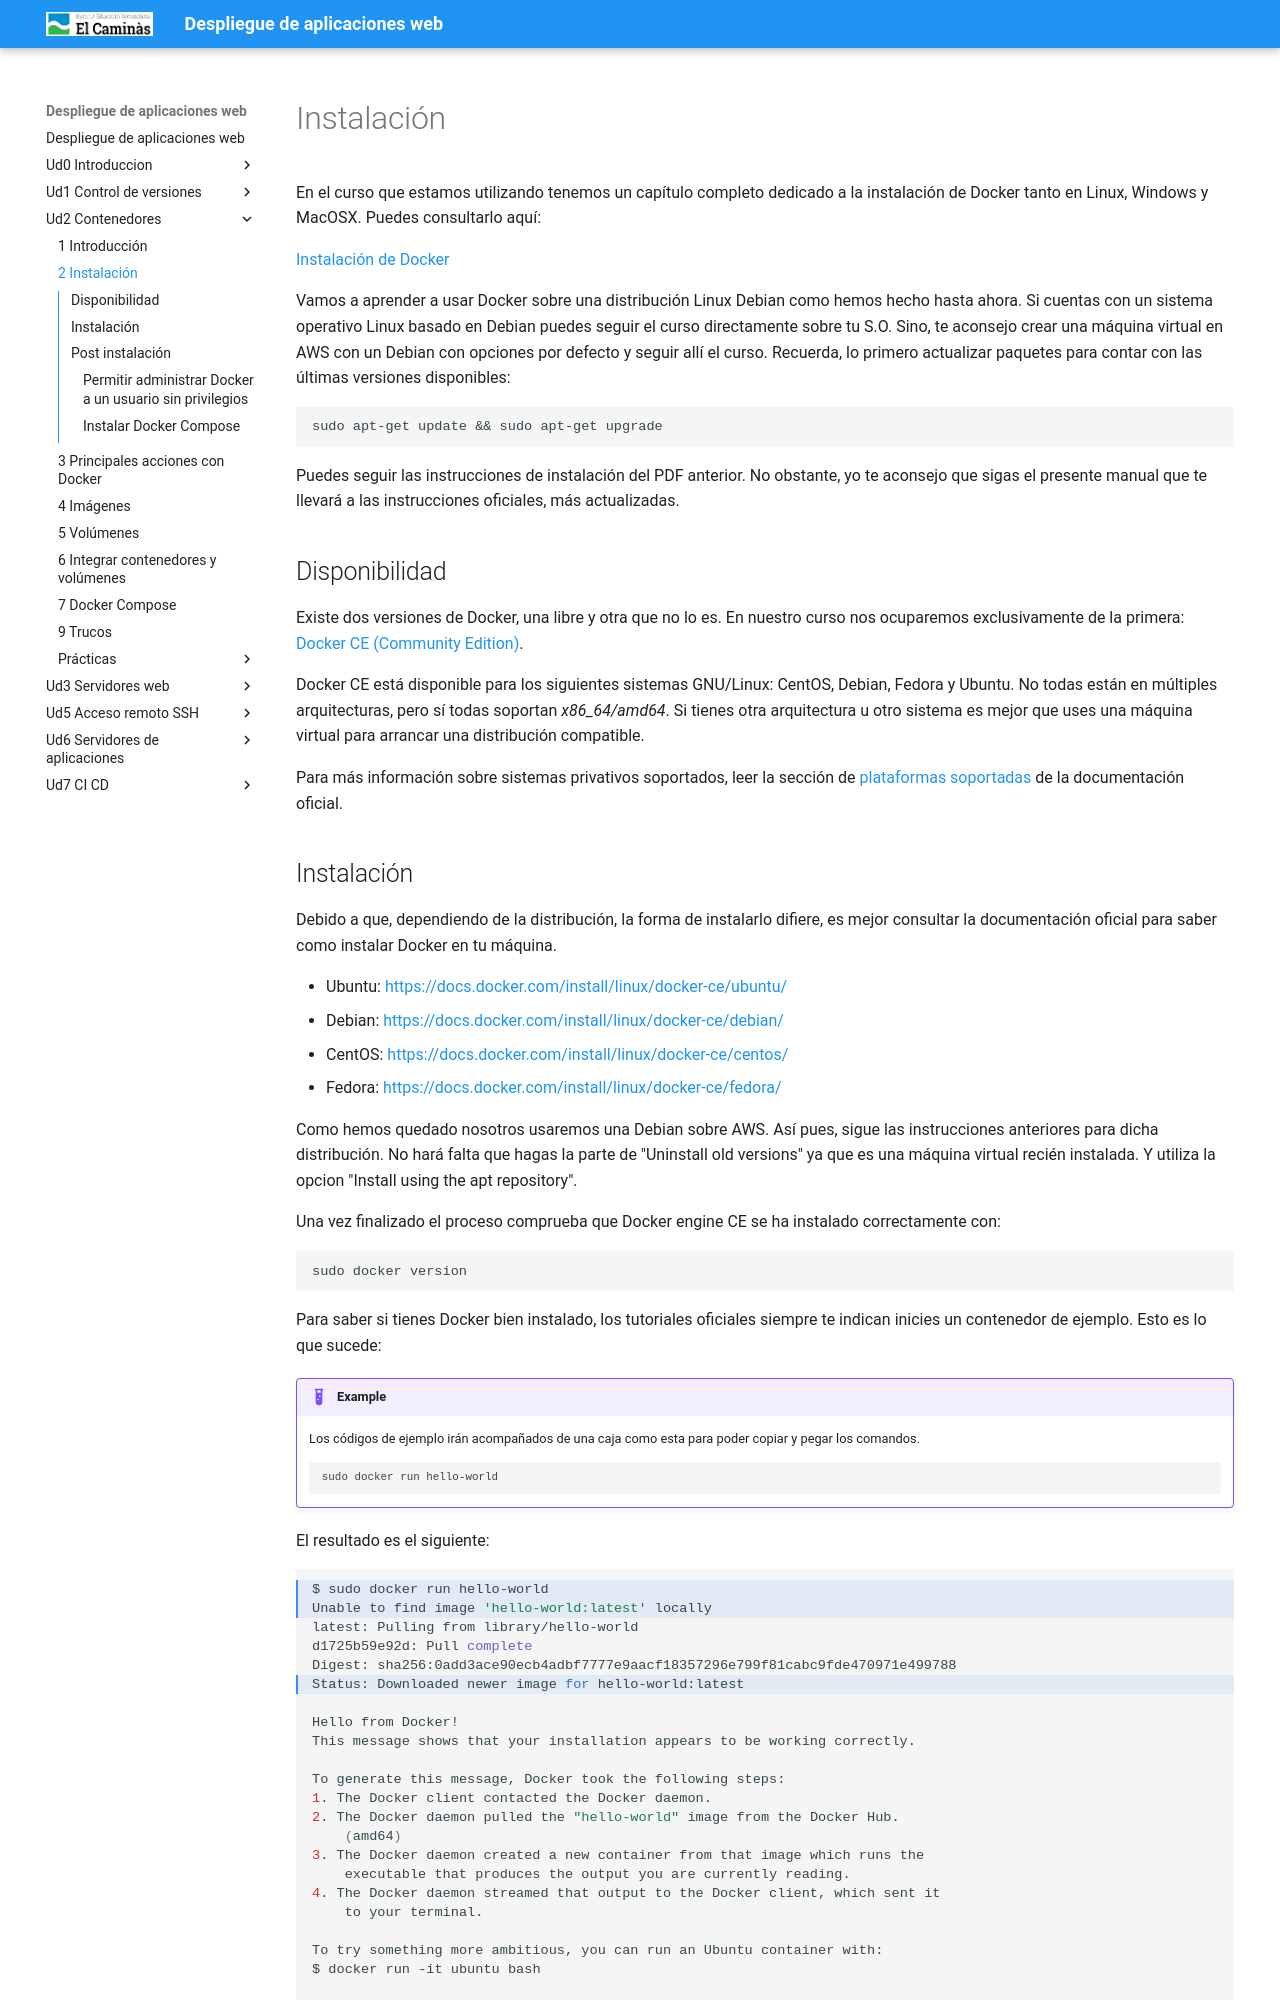

repository: pedrosegarra/DAW · page: Ud2 Contenedores/T02_installation/index.html · generator: mkdocs

---
title: '2 Instalación'
---

# Instalación

En el curso que estamos utilizando tenemos un capítulo completo dedicado a la instalación de Docker tanto en Linux, Windows y MacOSX. Puedes consultarlo aquí:

[Instalación de Docker](Ud7_img/Docker02_Instalacion.pdf)

Vamos a aprender a usar Docker sobre una distribución Linux Debian como hemos hecho hasta ahora. Si cuentas con un sistema operativo Linux basado en Debian puedes seguir el curso directamente sobre tu S.O. Sino, te aconsejo crear una máquina virtual en AWS con un Debian con opciones por defecto y seguir allí el curso. Recuerda, lo primero actualizar paquetes para contar con las últimas versiones disponibles:

    sudo apt-get update && sudo apt-get upgrade

Puedes seguir las instrucciones de instalación del PDF anterior. No obstante, yo te aconsejo que sigas el presente manual que te llevará a las instrucciones oficiales, más actualizadas.

## Disponibilidad

Existe dos versiones de Docker, una libre y otra que no lo es. En nuestro curso nos ocuparemos exclusivamente de la primera: [Docker CE (Community Edition)](https://docs.docker.com/install/).

Docker CE está disponible para los siguientes sistemas GNU/Linux: CentOS, Debian, Fedora y Ubuntu. No todas están en múltiples arquitecturas, pero sí todas soportan _x86\_64/amd64_. Si tienes otra arquitectura u otro sistema es mejor que uses una máquina virtual para arrancar una distribución compatible.

Para más información sobre sistemas privativos soportados, leer la sección de [plataformas soportadas](https://docs.docker.com/install/#supported-platforms) de la documentación oficial.
